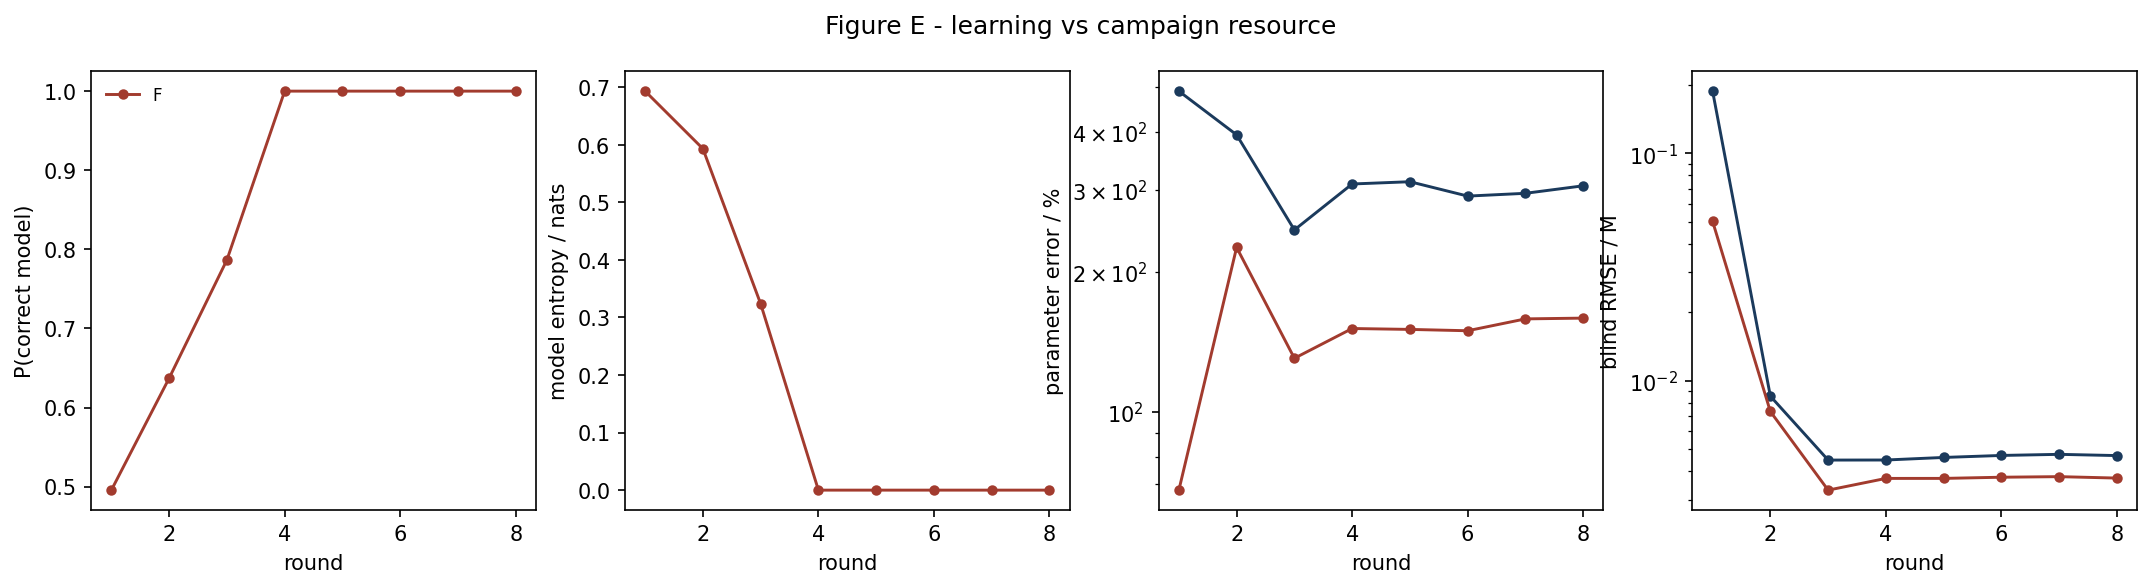

The data file committed next to this chart (first rows):
strategy, round, p_correct, model_entropy, param_err_pct, blind_rmse_M
D, 1, nan, nan, 489.1, 0.1878
D, 2, nan, nan, 394, 0.008547
D, 3, nan, nan, 246.2, 0.004475
D, 4, nan, nan, 309, 0.004478
D, 5, nan, nan, 312.5, 0.004595
D, 6, nan, nan, 291.1, 0.004689
D, 7, nan, nan, 295.1, 0.004742
D, 8, nan, nan, 306.3, 0.004683
F, 1, 0.4956, 0.6931, 68, 0.05022
F, 2, 0.6372, 0.5931, 225.8, 0.007319
F, 3, 0.7866, 0.3237, 130.5, 0.0033
F, 4, 1, 3.456935563795298e-08, 151.2, 0.003716
F, 5, 1, 2.720298711941248e-12, 150.6, 0.003717
F, 6, 1.0, 5.961629930108991e-26, 149.6, 0.003761
F, 7, 1.0, 1.3671605997404934e-34, 158.6, 0.003783
F, 8, 1.0, 1.062030940705464e-38, 159.2, 0.003729
